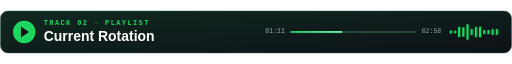
t = 0.00 s
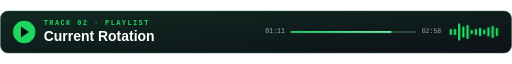
t = 2.40 s
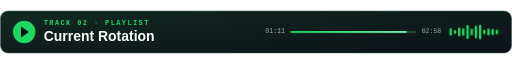
t = 3.15 s
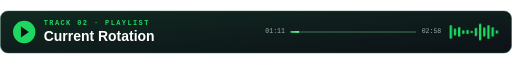
t = 3.90 s
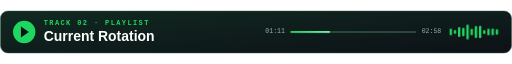
t = 5.40 s
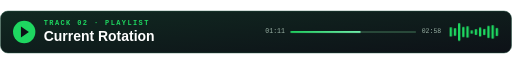
t = 6.90 s

The animated SVG that drew these frames (rendered in a browser with its animation timeline set to each time). Animation: 3 CSS @keyframes rules; one cycle of 8.40 s, repeats indefinitely.

<svg xmlns="http://www.w3.org/2000/svg" xmlns:xlink="http://www.w3.org/1999/xlink" viewBox="0 0 1100 92" width="1100" height="92" role="img" aria-labelledby="t">
<title id="t">Track 02: Current Rotation</title>
<style>
.b{fill:#1ED760;transform-box:fill-box;transform-origin:bottom;animation:eq 1.1s ease-in-out infinite alternate}
@keyframes eq{0%{transform:scaleY(.25)}50%{transform:scaleY(1)}100%{transform:scaleY(.45)}}
.bc{fill:#1ED760;transform-box:fill-box;transform-origin:center;animation:eq 1.1s ease-in-out infinite alternate}
.spin{transform-box:fill-box;transform-origin:center;animation:spin 6s linear infinite}
@keyframes spin{to{transform:rotate(360deg)}}
.p{transform-origin:left;animation:prog 6s linear infinite}@keyframes prog{from{transform:scaleX(.02)}to{transform:scaleX(1)}}</style>
<defs><linearGradient id="bg" x1="0" y1="0" x2="1" y2="1"><stop stop-color="#112921"/><stop offset="1" stop-color="#0d1117"/></linearGradient>
<linearGradient id="ln" x1="0" y1="0" x2="1" y2="0"><stop stop-color="#1ED760"/><stop offset="1" stop-color="#78fbb5"/></linearGradient></defs>
<rect x="1" y="1" width="1098" height="90" rx="16" fill="url(#bg)" stroke="#255844"/>
<circle cx="52" cy="46" r="24" fill="#1ED760"/><path d="M45 34 L62 46 L45 58 Z" fill="#0d1117"/>
<text x="94" y="31" fill="#1ED760" font-family="'Courier New', monospace" font-size="15" font-weight="700" letter-spacing="3">TRACK 02  ·  PLAYLIST</text>
<text x="94" y="65" fill="#fff" font-family="Arial, Helvetica, sans-serif" font-weight="700" font-size="30">Current Rotation</text>
<text x="612" y="46" dominant-baseline="central" fill="#99b0a4" font-family="'Courier New', monospace" font-size="14" text-anchor="end">01:11</text>
<rect x="624" y="44" width="270" height="4" rx="2" fill="#284839"/>
<g transform="translate(624 44)"><rect class="p" width="270" height="4" rx="2" fill="url(#ln)" style="animation-delay:-2.40s"/></g>
<text x="906" y="46" dominant-baseline="central" fill="#99b0a4" font-family="'Courier New', monospace" font-size="14">02:58</text>
<rect class="bc" x="966" y="31" width="5" height="30" rx="2" style="animation-delay:-0.00s"/><rect class="bc" x="975" y="37" width="5" height="18" rx="2" style="animation-delay:-0.13s"/><rect class="bc" x="984" y="27" width="5" height="38" rx="2" style="animation-delay:-0.26s"/><rect class="bc" x="993" y="34" width="5" height="24" rx="2" style="animation-delay:-0.39s"/><rect class="bc" x="1002" y="29" width="5" height="34" rx="2" style="animation-delay:-0.52s"/><rect class="bc" x="1011" y="39" width="5" height="14" rx="2" style="animation-delay:-0.65s"/><rect class="bc" x="1020" y="32" width="5" height="28" rx="2" style="animation-delay:-0.78s"/><rect class="bc" x="1029" y="26" width="5" height="40" rx="2" style="animation-delay:-0.91s"/><rect class="bc" x="1038" y="36" width="5" height="20" rx="2" style="animation-delay:-1.04s"/><rect class="bc" x="1047" y="30" width="5" height="32" rx="2" style="animation-delay:-0.07s"/><rect class="bc" x="1056" y="31" width="5" height="30" rx="2" style="animation-delay:-0.20s"/><rect class="bc" x="1065" y="37" width="5" height="18" rx="2" style="animation-delay:-0.33s"/>
</svg>
